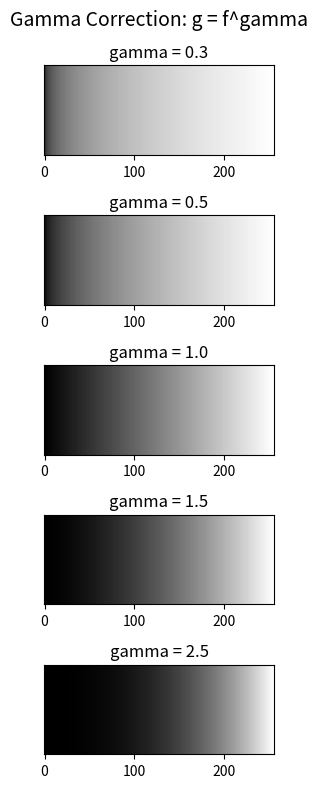
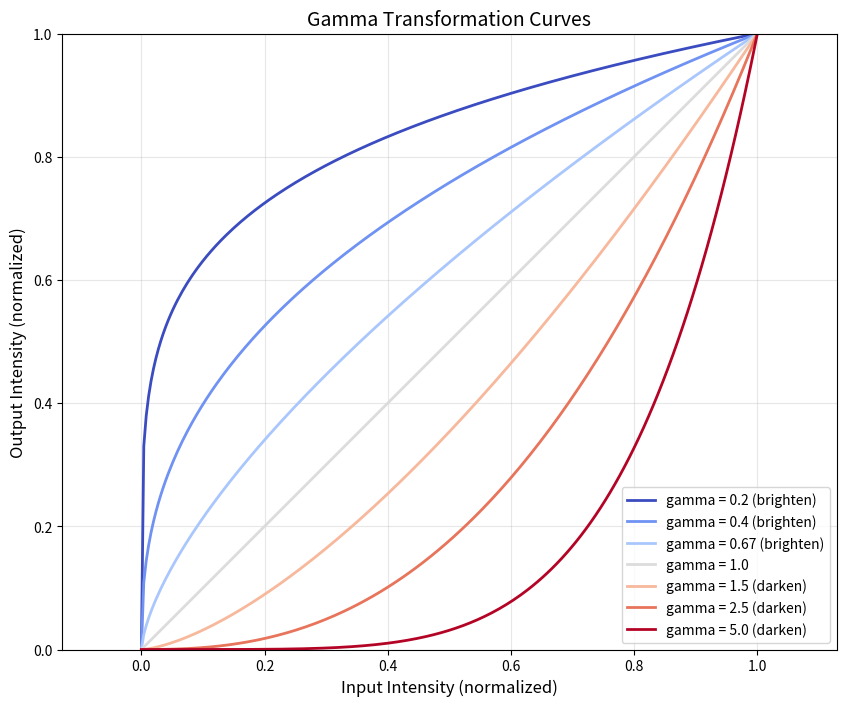
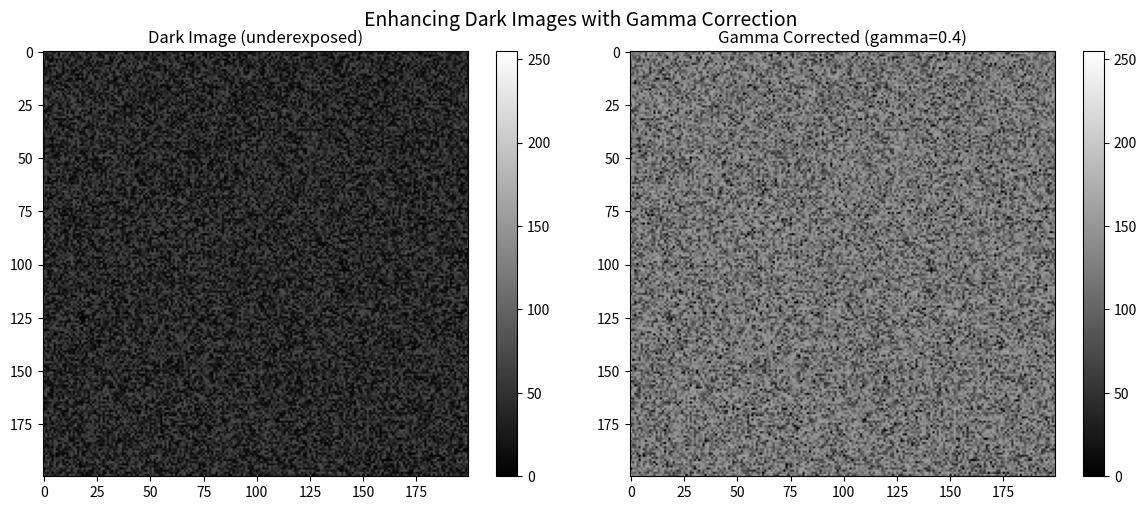
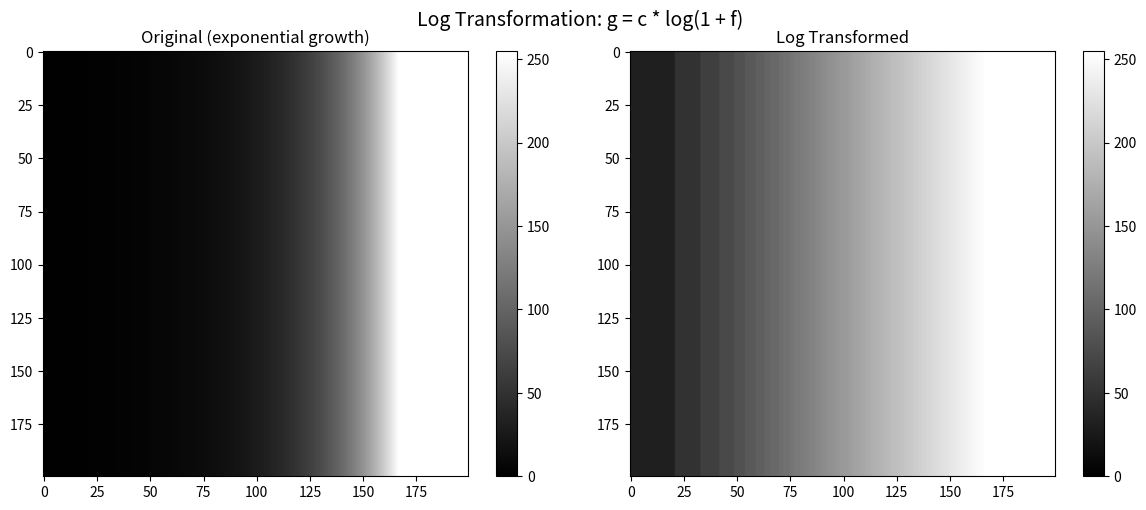
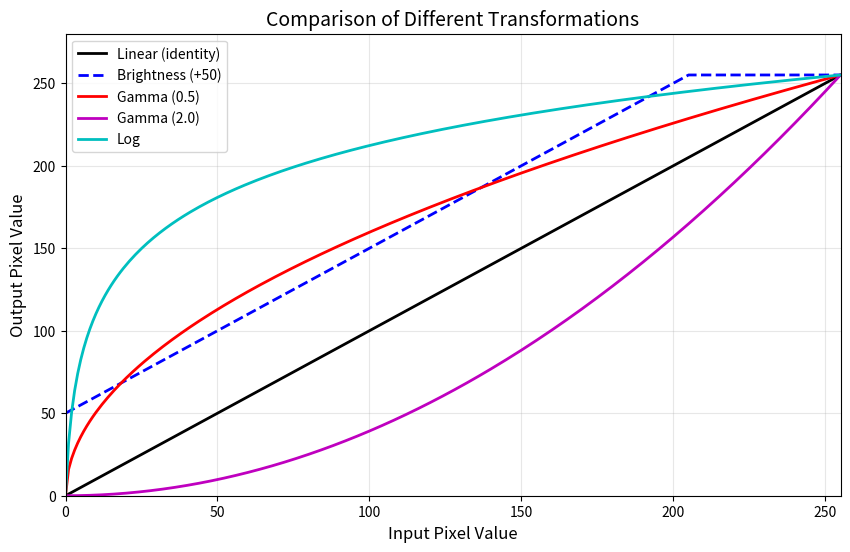

Write the Python code that produced these figures, in order.
import numpy as np
import matplotlib.pyplot as plt

def gamma_correction(image, gamma):
    """
    Apply gamma correction to an image.
    
    Parameters:
    - image: input image (uint8)
    - gamma: gamma value
    
    Returns:
    - corrected image (uint8)
    """
    # Normalize to [0, 1]
    img_normalized = image.astype(np.float32) / 255.0
    
    # Apply gamma
    img_corrected = np.power(img_normalized, gamma)
    
    # Scale back to [0, 255]
    return (img_corrected * 255).astype(np.uint8)

# Create a test image with gradient
gradient = np.tile(np.linspace(0, 255, 256), (100, 1)).astype(np.uint8)

# Apply different gamma values
gamma_values = [0.3, 0.5, 1.0, 1.5, 2.5]
results = [gamma_correction(gradient, g) for g in gamma_values]

# Visualize
plt.figure(figsize=(15, 8))

for i, (img, gamma) in enumerate(zip(results, gamma_values)):
    plt.subplot(len(gamma_values), 1, i+1)
    plt.imshow(img, cmap='gray', vmin=0, vmax=255)
    plt.title(f'gamma = {gamma}')
    plt.yticks([])

plt.suptitle('Gamma Correction: g = f^gamma', fontsize=14)
plt.tight_layout()
plt.show()

x = np.linspace(0, 1, 256)

plt.figure(figsize=(10, 8))

gamma_values = [0.2, 0.4, 0.67, 1.0, 1.5, 2.5, 5.0]
colors = plt.cm.coolwarm(np.linspace(0, 1, len(gamma_values)))

for gamma, color in zip(gamma_values, colors):
    y = np.power(x, gamma)
    label = f'gamma = {gamma}'
    if gamma < 1:
        label += ' (brighten)'
    elif gamma > 1:
        label += ' (darken)'
    plt.plot(x, y, color=color, linewidth=2, label=label)

plt.xlabel('Input Intensity (normalized)', fontsize=12)
plt.ylabel('Output Intensity (normalized)', fontsize=12)
plt.title('Gamma Transformation Curves', fontsize=14)
plt.legend()
plt.grid(True, alpha=0.3)
plt.axis('equal')
plt.xlim([0, 1])
plt.ylim([0, 1])
plt.show()

# Create a "dark" image (simulating underexposed photo)
np.random.seed(42)
dark_image = np.random.randint(0, 80, (200, 200), dtype=np.uint8)

# Apply gamma correction to brighten
enhanced = gamma_correction(dark_image, 0.4)

plt.figure(figsize=(12, 5))

plt.subplot(1, 2, 1)
plt.imshow(dark_image, cmap='gray', vmin=0, vmax=255)
plt.title('Dark Image (underexposed)')
plt.colorbar()

plt.subplot(1, 2, 2)
plt.imshow(enhanced, cmap='gray', vmin=0, vmax=255)
plt.title('Gamma Corrected (gamma=0.4)')
plt.colorbar()

plt.suptitle('Enhancing Dark Images with Gamma Correction', fontsize=14)
plt.tight_layout()
plt.show()

def log_transform(image, c=1.0):
    """
    Apply log transformation to an image.
    
    Parameters:
    - image: input image (uint8)
    - c: scaling constant
    
    Returns:
    - transformed image (uint8)
    """
    img_float = image.astype(np.float32)
    
    # Apply log transform
    img_log = c * np.log1p(img_float)  # log1p = log(1 + x)
    
    # Normalize to [0, 255]
    img_log = (img_log / img_log.max()) * 255
    
    return img_log.astype(np.uint8)

# Create image with wide dynamic range
wide_range = np.zeros((200, 200), dtype=np.uint8)
for i in range(200):
    wide_range[:, i] = min(255, int(np.exp(i/30)))

# Apply log transform
log_result = log_transform(wide_range)

plt.figure(figsize=(12, 5))

plt.subplot(1, 2, 1)
plt.imshow(wide_range, cmap='gray', vmin=0, vmax=255)
plt.title('Original (exponential growth)')
plt.colorbar()

plt.subplot(1, 2, 2)
plt.imshow(log_result, cmap='gray', vmin=0, vmax=255)
plt.title('Log Transformed')
plt.colorbar()

plt.suptitle('Log Transformation: g = c * log(1 + f)', fontsize=14)
plt.tight_layout()
plt.show()

x = np.linspace(0, 255, 256)

plt.figure(figsize=(10, 6))

# Linear
plt.plot(x, x, 'k-', linewidth=2, label='Linear (identity)')

# Brightness
plt.plot(x, np.clip(x + 50, 0, 255), 'b--', linewidth=2, label='Brightness (+50)')

# Gamma < 1
gamma_result = np.power(x/255, 0.5) * 255
plt.plot(x, gamma_result, 'r-', linewidth=2, label='Gamma (0.5)')

# Gamma > 1
gamma_result2 = np.power(x/255, 2.0) * 255
plt.plot(x, gamma_result2, 'm-', linewidth=2, label='Gamma (2.0)')

# Log
log_result = np.log1p(x)
log_result = (log_result / log_result.max()) * 255
plt.plot(x, log_result, 'c-', linewidth=2, label='Log')

plt.xlabel('Input Pixel Value', fontsize=12)
plt.ylabel('Output Pixel Value', fontsize=12)
plt.title('Comparison of Different Transformations', fontsize=14)
plt.legend()
plt.grid(True, alpha=0.3)
plt.xlim([0, 255])
plt.ylim([0, 280])
plt.show()